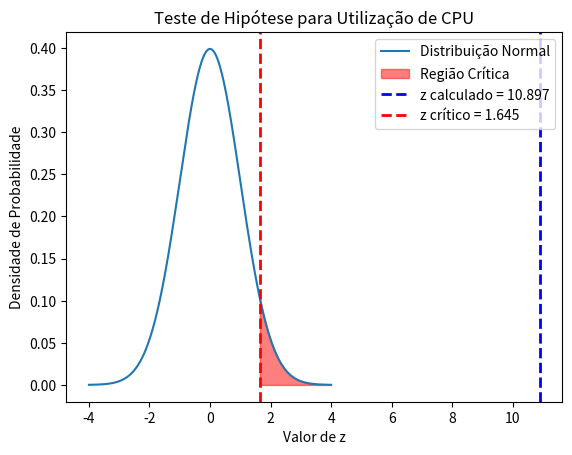

Generate this figure with matplotlib:
import numpy as np
from scipy import stats
import matplotlib.pyplot as plt

# Dados fornecidos
dados = [
    80.46, 71.83, 64.04, 56.15, 71.05, 70.50, 75.90, 66.61, 77.61, 63.41, 67.30, 67.19, 51.19, 68.16, 54.89, 43.26,
    61.49, 65.93, 45.83, 80.25, 86.10, 88.98, 52.67, 41.29, 47.16, 57.87, 48.12, 62.13, 51.37, 86.31, 86.11, 74.57,
    67.05, 58.88, 37.21, 87.29, 79.13, 55.49, 64.23, 92.52, 32.04, 80.02, 76.40, 53.31, 68.52, 51.72, 41.07, 58.83,
    49.94, 50.85, 74.89, 63.88, 67.97, 42.81, 44.08, 76.56, 49.76, 54.36, 43.73, 57.60, 68.00, 72.24, 61.53, 61.68,
    60.60, 79.50, 49.04, 69.32, 51.09, 73.60, 64.89, 66.75, 48.68, 80.63, 33.75, 75.51, 40.17, 78.71, 50.13, 40.38,
    57.44, 63.01, 81.32, 61.54, 82.07, 87.18, 82.12, 73.17, 87.25, 50.33, 75.15, 61.10, 55.09, 97.50, 74.36, 78.46,
    32.68, 72.92, 54.47, 80.81, 39.11, 64.73, 51.39, 82.89, 68.64, 70.01, 56.95, 55.47, 57.27, 81.63, 79.62, 63.84,
    74.09, 81.99, 70.20, 78.46, 91.10, 58.48, 54.17, 49.43, 71.20, 71.10, 26.45, 61.17, 28.52, 88.08, 52.81, 80.00,
    58.49, 93.30, 55.88, 89.74, 80.65, 72.86, 57.27, 61.63, 85.25, 53.98, 64.96, 58.22, 51.23, 80.76, 59.12, 56.80,
    61.84, 74.28, 70.29, 59.50, 76.23, 73.51, 69.28, 32.08, 54.83, 62.43, 52.85, 79.05, 55.58, 54.33, 82.24, 63.38,
    64.18, 44.53, 44.71, 68.85, 66.14, 61.41, 53.69, 72.56, 50.06, 60.02, 49.31, 64.16, 58.27, 62.13, 50.60, 54.72,
    68.97, 73.45, 79.32, 53.42, 60.49, 56.99, 57.64, 57.78, 84.70, 60.18, 60.60, 83.53, 75.34, 37.10, 58.19, 78.91,
    45.46, 71.27, 61.40, 77.84, 85.08, 23.45, 72.60, 44.84, 71.07, 80.54, 41.63, 63.15, 62.24, 54.55, 50.81, 52.77,
    77.77, 76.24, 67.68, 79.56, 68.58, 43.28, 61.87, 59.77, 68.69, 90.39, 77.35, 55.23, 74.79, 39.03, 68.69, 50.75,
    62.53, 91.38, 69.78, 55.67, 64.01, 69.00, 63.80, 74.37, 94.80, 85.34, 70.51, 64.05, 59.70, 61.76, 71.11, 36.43,
    87.82, 57.44, 69.71, 61.95, 84.16, 79.27, 76.95, 86.28, 58.66, 84.10, 97.38, 82.67, 79.83, 86.31, 52.85, 49.66,
    53.54, 70.04, 55.23, 85.43, 62.51, 59.94, 49.96, 92.13, 46.24, 64.49, 46.04, 60.43, 75.05, 61.17, 47.93, 77.51,
    81.89, 56.64, 66.10, 71.44, 33.47, 84.15, 75.55, 49.62, 47.84, 57.73, 68.50, 74.51, 74.54, 75.39, 95.10, 52.78,
    70.46, 72.56, 67.48, 86.58, 62.09, 17.99, 93.67, 94.39, 29.90, 47.14, 75.08, 89.15, 79.38, 81.42, 92.43, 59.80,
    86.30, 82.67, 68.65, 38.32, 76.41, 76.00, 59.55, 91.71, 66.72, 64.76, 63.30, 63.39, 93.78, 96.40, 72.55, 73.40,
    77.36, 72.51, 80.04, 59.78, 51.89, 84.69, 49.92, 89.33, 98.87, 84.82, 94.08, 58.00, 64.85, 89.58, 69.74, 63.20,
    65.58, 58.69, 49.00, 61.42, 74.98, 60.99, 51.36, 69.61, 86.16, 64.03, 96.45, 56.98, 47.23, 78.68, 83.58, 62.61,
    61.20, 56.65, 63.12, 92.34, 94.71, 62.27, 85.32, 73.55, 96.15, 72.16, 50.83, 91.35, 46.90, 37.56, 73.80, 75.20,
    73.98, 69.07, 71.54, 35.85, 75.24, 92.62, 63.80, 75.61, 59.68, 75.52, 57.59, 79.04, 57.22, 56.09, 71.75, 57.75,
    51.49, 72.54, 83.12, 81.96, 64.39, 85.21, 76.33, 59.33, 62.70, 86.55, 22.53, 63.59, 62.36, 63.48, 53.67, 75.12,
    80.11, 72.99, 61.08, 44.17, 73.85, 56.38, 81.39, 80.22, 84.06, 66.72, 57.49, 63.47, 41.25, 52.31, 69.09, 62.69,
    93.11, 63.56, 83.82, 57.27, 72.55, 77.09, 71.15, 71.38, 79.44, 71.66, 75.12, 72.31, 70.73, 61.23, 96.05, 77.39,
    40.70, 86.78, 70.64, 57.80, 70.59, 52.08, 60.14, 64.05, 86.58, 39.61, 67.69, 67.29, 93.22, 64.42, 84.59, 54.82,
    57.91, 71.19, 52.49, 44.64, 56.30, 61.73, 73.71, 36.51, 67.83, 89.66, 86.33, 52.25, 73.15, 64.38, 90.17, 69.00,
    66.67, 68.17, 58.61, 81.22, 68.44, 48.43, 64.03, 79.20, 56.87, 63.87, 65.81, 51.61, 69.24, 45.81, 96.52, 48.43,
    92.51, 51.13, 78.35, 55.00, 84.44, 54.84, 66.73, 50.91, 59.54, 55.03, 46.18, 47.49, 57.49, 60.44, 60.66, 63.18,
    86.64, 77.64, 48.06, 54.89, 74.80, 62.81, 69.44, 57.57, 48.89, 73.64, 48.21, 71.48, 46.76, 44.71, 80.85, 98.84,
    62.85, 66.17, 40.12, 81.53, 91.26, 87.55, 34.86, 78.85, 65.45, 86.63, 86.49, 59.62, 67.75, 73.78, 64.01, 48.91,
    45.49, 46.68, 60.73, 73.14, 90.70, 83.74, 54.84, 43.07, 83.36, 65.25, 39.45, 78.69, 91.29, 63.68, 79.53, 58.28,
    75.61, 61.11, 95.77, 63.65, 46.35, 57.83, 65.01, 47.35, 58.32, 90.34, 51.76, 47.82, 55.05, 55.16, 67.15, 83.72,
    51.42, 49.30, 73.63, 52.22, 69.20, 57.79, 66.34, 61.94, 39.03, 69.54, 62.34, 43.70, 61.80, 94.22, 72.08, 75.61,
    75.31, 72.52, 54.56, 91.41, 78.07, 62.75, 81.52, 72.51, 46.21, 77.82, 86.80, 28.60, 60.15, 67.22, 84.80, 50.44,
    80.81, 44.20, 41.63, 44.97, 35.04, 70.59, 66.74, 73.59, 62.55, 68.72, 59.18, 50.52, 69.45, 56.87, 66.53, 50.22,
    44.85, 77.74, 74.75, 54.99, 32.13, 47.61, 82.36, 75.72, 64.20, 56.74, 67.64, 54.52, 80.25, 67.14, 68.32, 62.22,
    62.85, 70.74, 74.36, 70.21, 78.71, 52.29, 58.61, 66.07, 41.01, 79.96, 58.53, 67.09, 61.15, 64.16, 57.38, 41.35,
    63.77, 72.29, 63.26, 64.61, 78.39, 70.55, 62.34, 67.47, 61.83, 54.64, 71.29, 76.16, 89.37, 83.39, 63.33, 54.75,
    53.90, 92.66, 48.28, 65.20, 66.36, 99.82, 45.28, 58.74, 52.79, 77.28, 74.30, 84.65, 55.28, 45.89, 49.93, 68.20,
    58.35, 78.12, 60.78, 66.63, 56.79, 72.15, 30.69, 31.04, 57.49, 63.36, 69.74, 79.54, 77.50, 62.81, 67.57, 88.13,
    66.44, 74.70, 84.31, 50.68, 66.65, 83.38, 60.09, 61.69, 77.17, 67.01, 80.43, 90.31, 69.07, 28.79, 56.98, 88.03,
    80.36, 62.28, 70.56, 67.40, 86.87, 83.08, 43.89, 60.62, 75.50, 53.97, 61.11, 68.11, 32.64, 45.64, 49.33, 57.42,
    66.48, 52.82, 48.84, 36.72, 58.91, 73.29, 44.08, 61.67, 62.77, 44.47, 95.99, 61.54, 51.65, 71.50, 30.86, 78.67,
    50.20, 56.55, 65.54, 63.57, 55.48, 92.79, 56.49, 61.06, 67.60, 84.19, 42.22, 55.51, 81.20, 90.62, 87.01, 60.21,
    95.09, 67.86, 56.70, 82.00, 67.00, 70.13, 58.54, 71.93, 69.46, 31.99, 87.38, 68.67, 58.11, 56.76, 47.84, 65.73,
    80.23, 49.38, 51.89, 36.23, 77.28, 81.88, 63.09, 75.44, 90.97, 76.15, 85.40, 79.77, 73.63, 56.33, 79.61, 54.58,
    52.79, 64.95, 74.75, 93.43, 42.55, 52.51, 51.56, 66.16, 79.11, 72.70, 74.01, 75.46, 72.44, 64.83, 55.40, 64.59
]

# Média e desvio padrão da amostra
sample_mean = 65.767
sample_std = 14.969

# Tamanho da amostra
n = len(dados)

# Média hipotética sob H0
mu_0 = 60

# Calculando o erro padrão
se = sample_std / np.sqrt(n)

# Calculando o z-score
z = (sample_mean - mu_0) / se

# Calculando o p-valor para uma cauda (H1: μ > 80)
p_value = 1 - stats.norm.cdf(z)

print(f"Estatística z: {z}")
print(f"Valor p: {p_value}")

z_critico = 1.645

# Interpretando os resultados
alpha = 0.1

if z < z_critico:
    print(f"Aceitamos a hipótese nula (H0). A média de utilização da CPU é significativamente menor que {mu_0}%.")
else:
    print(f"Falhamos em rejeitar a hipótese nula (H0). Não há evidência suficiente para afirmar que a média de utilização da CPU é menor que {mu_0}%.")

# Plotando a distribuição normal e os valores de z
x = np.linspace(-4, 4, 1000)
y = stats.norm.pdf(x, 0, 1)

plt.plot(x, y, label='Distribuição Normal')
plt.fill_between(x, 0, y, where=(x >= z_critico), color='red', alpha=0.5, label='Região Crítica')
plt.axvline(z, color='blue', linestyle='dashed', linewidth=2, label=f'z calculado = {z:.3f}')
plt.axvline(z_critico, color='red', linestyle='dashed', linewidth=2, label=f'z crítico = {z_critico}')

plt.title('Teste de Hipótese para Utilização de CPU')
plt.xlabel('Valor de z')
plt.ylabel('Densidade de Probabilidade')
plt.legend()
plt.show()
